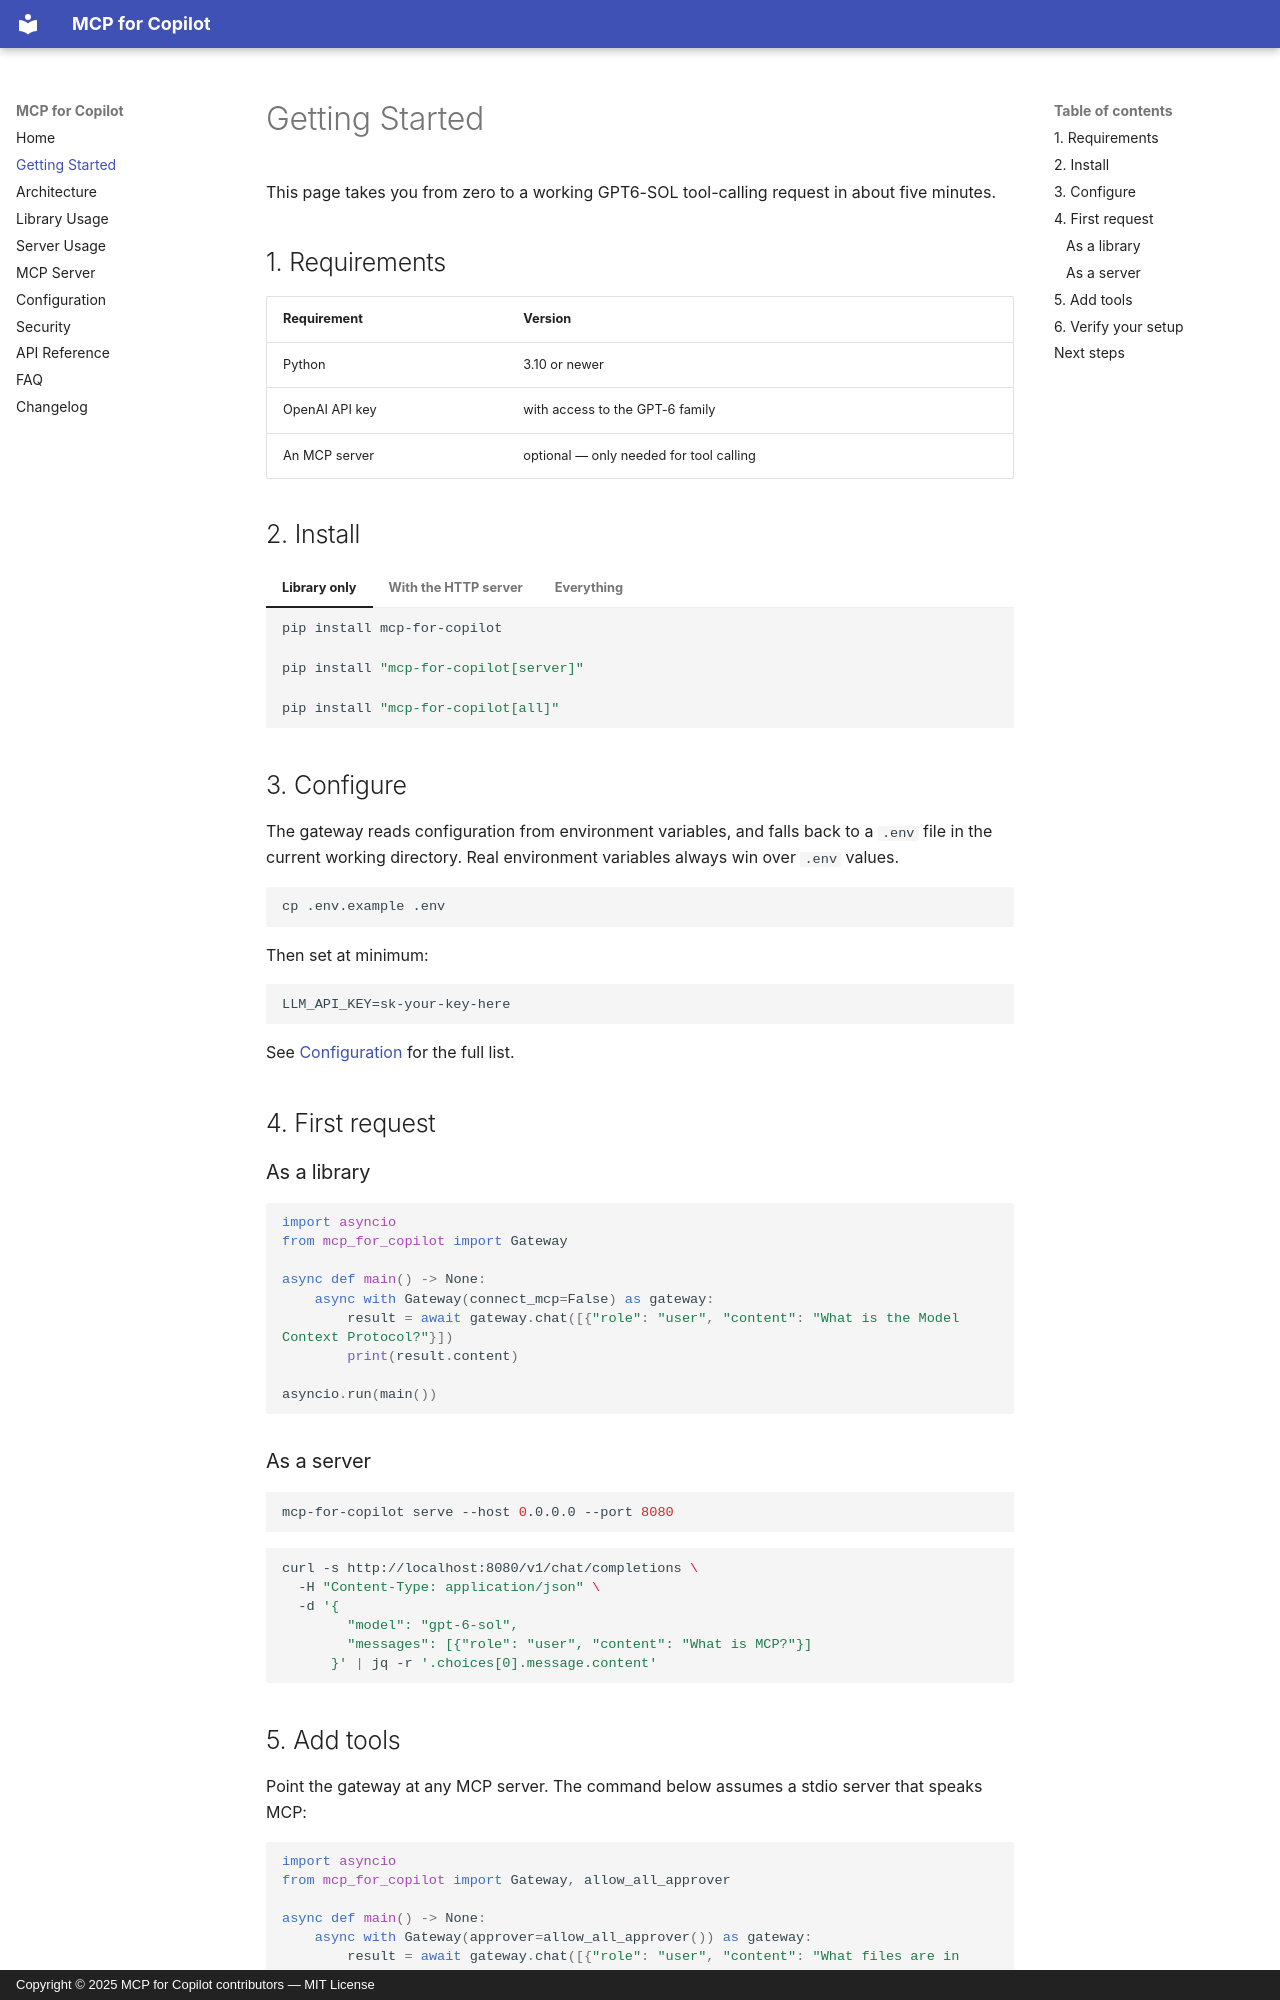

repository: rwamyth-blip/MCP-for-Copilot · page: getting-started/index.html · generator: mkdocs · copyright: Copyright © 2025 MCP for Copilot contributors — MIT License

# Getting Started

This page takes you from zero to a working GPT6-SOL tool-calling request in about five minutes.

## 1. Requirements

| Requirement | Version |
| --- | --- |
| Python | 3.10 or newer |
| OpenAI API key | with access to the GPT-6 family |
| An MCP server | optional — only needed for tool calling |

## 2. Install

=== "Library only"

    ```bash
    pip install mcp-for-copilot
    ```

=== "With the HTTP server"

    ```bash
    pip install "mcp-for-copilot[server]"
    ```

=== "Everything"

    ```bash
    pip install "mcp-for-copilot[all]"
    ```

## 3. Configure

The gateway reads configuration from environment variables, and falls back to a `.env` file in the
current working directory. Real environment variables always win over `.env` values.

```bash
cp .env.example .env
```

Then set at minimum:

```dotenv
LLM_API_KEY=sk-your-key-here
```

See [Configuration](configuration.md) for the full list.

## 4. First request

### As a library

```python
import asyncio
from mcp_for_copilot import Gateway

async def main() -> None:
    async with Gateway(connect_mcp=False) as gateway:
        result = await gateway.chat([{"role": "user", "content": "What is the Model Context Protocol?"}])
        print(result.content)

asyncio.run(main())
```

### As a server

```bash
mcp-for-copilot serve --host 0.0.0.0 --port 8080
```

```bash
curl -s http://localhost:8080/v1/chat/completions \
  -H "Content-Type: application/json" \
  -d '{
        "model": "gpt-6-sol",
        "messages": [{"role": "user", "content": "What is MCP?"}]
      }' | jq -r '.choices[0].message.content'
```
